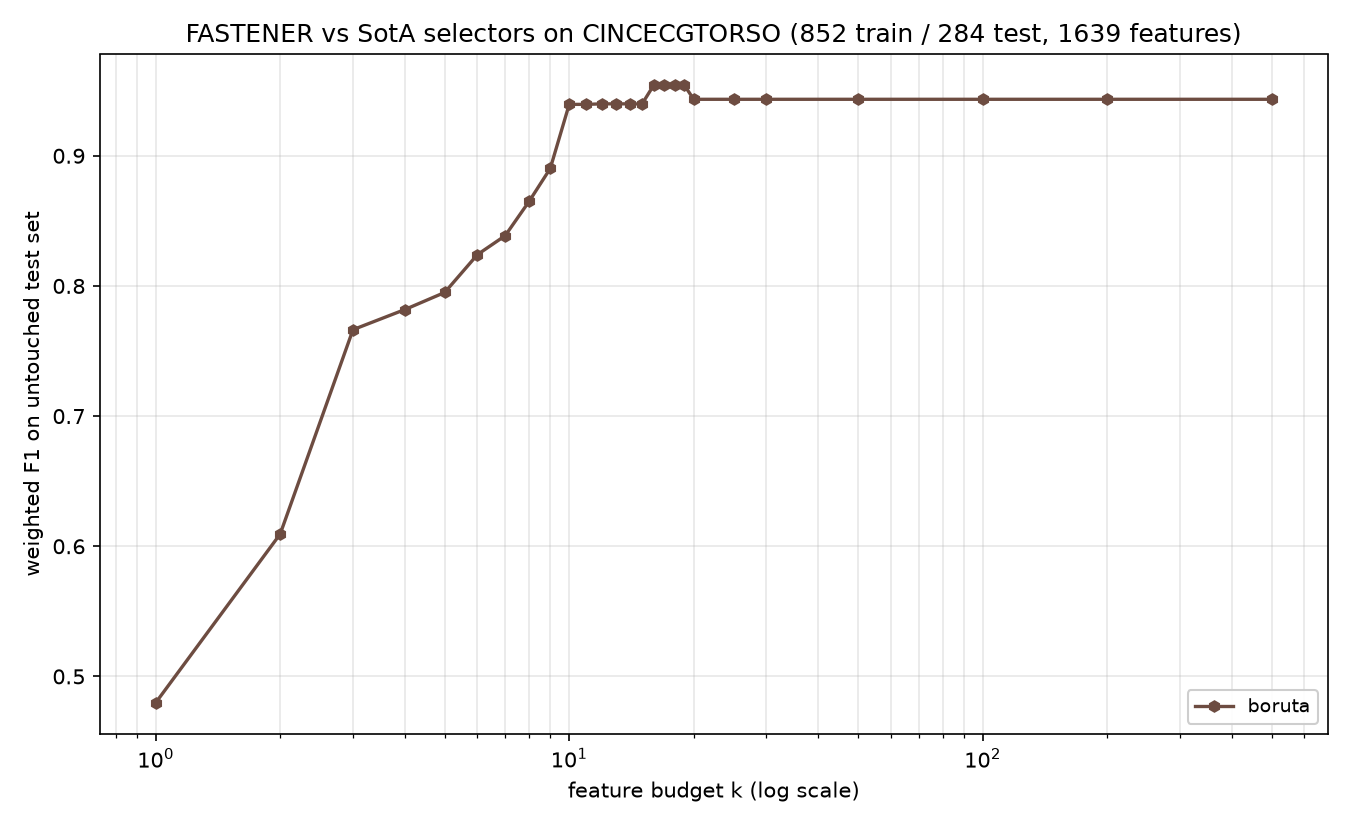

Source data for this figure (header and first rows):
method, algorithm_id, seed, budget_k, n_features_used, val_f1, test_f1, test_accuracy, test_balanced_accuracy
boruta, boruta@f7f475c+b7e724d#0003, 1999, 1, 1, 0.4632, 0.4798, 0.4824, 0.4824
boruta, boruta@f7f475c+b7e724d#0003, 1999, 2, 2, 0.5887, 0.6094, 0.6162, 0.6162
boruta, boruta@f7f475c+b7e724d#0003, 1999, 3, 3, 0.7434, 0.7664, 0.7676, 0.7676
boruta, boruta@f7f475c+b7e724d#0003, 1999, 4, 4, 0.7884, 0.7818, 0.7852, 0.7852
boruta, boruta@f7f475c+b7e724d#0003, 1999, 5, 5, 0.8212, 0.795, 0.7958, 0.7958
boruta, boruta@f7f475c+b7e724d#0003, 1999, 6, 6, 0.859, 0.8241, 0.8275, 0.8275
boruta, boruta@f7f475c+b7e724d#0003, 1999, 7, 7, 0.8653, 0.8386, 0.8415, 0.8415
boruta, boruta@f7f475c+b7e724d#0003, 1999, 8, 8, 0.8978, 0.865, 0.8662, 0.8662
boruta, boruta@f7f475c+b7e724d#0003, 1999, 9, 9, 0.9085, 0.8903, 0.8908, 0.8908
boruta, boruta@f7f475c+b7e724d#0003, 1999, 10, 10, 0.9295, 0.9395, 0.9401, 0.9401
boruta, boruta@f7f475c+b7e724d#0003, 1999, 11, 10, 0.9295, 0.9395, 0.9401, 0.9401
boruta, boruta@f7f475c+b7e724d#0003, 1999, 12, 12, 0.9332, 0.9399, 0.9401, 0.9401
boruta, boruta@f7f475c+b7e724d#0003, 1999, 13, 12, 0.9332, 0.9399, 0.9401, 0.9401
boruta, boruta@f7f475c+b7e724d#0003, 1999, 14, 12, 0.9332, 0.9399, 0.9401, 0.9401
boruta, boruta@f7f475c+b7e724d#0003, 1999, 15, 15, 0.9337, 0.9398, 0.9401, 0.9401
boruta, boruta@f7f475c+b7e724d#0003, 1999, 16, 16, 0.937, 0.9541, 0.9542, 0.9542
boruta, boruta@f7f475c+b7e724d#0003, 1999, 17, 16, 0.937, 0.9541, 0.9542, 0.9542
boruta, boruta@f7f475c+b7e724d#0003, 1999, 18, 16, 0.937, 0.9541, 0.9542, 0.9542
boruta, boruta@f7f475c+b7e724d#0003, 1999, 19, 16, 0.937, 0.9541, 0.9542, 0.9542
boruta, boruta@f7f475c+b7e724d#0003, 1999, 20, 20, 0.9474, 0.9434, 0.9437, 0.9437
boruta, boruta@f7f475c+b7e724d#0003, 1999, 25, 20, 0.9474, 0.9434, 0.9437, 0.9437
boruta, boruta@f7f475c+b7e724d#0003, 1999, 30, 20, 0.9474, 0.9434, 0.9437, 0.9437
boruta, boruta@f7f475c+b7e724d#0003, 1999, 50, 20, 0.9474, 0.9434, 0.9437, 0.9437
boruta, boruta@f7f475c+b7e724d#0003, 1999, 100, 20, 0.9474, 0.9434, 0.9437, 0.9437
boruta, boruta@f7f475c+b7e724d#0003, 1999, 200, 20, 0.9474, 0.9434, 0.9437, 0.9437
boruta, boruta@f7f475c+b7e724d#0003, 1999, 500, 20, 0.9474, 0.9434, 0.9437, 0.9437
